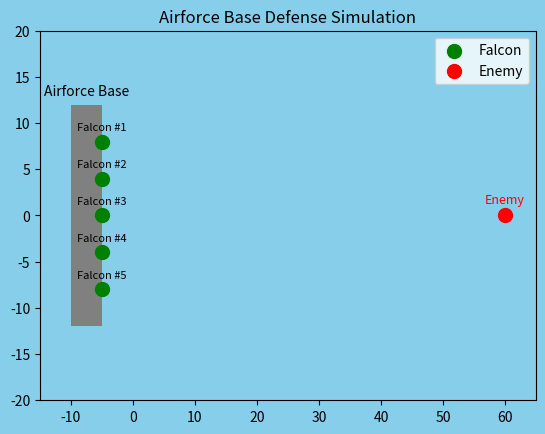

Recreate this plot in Python.
# -*- coding: utf-8 -*-
"""Falcon_Jet_Simulation.ipynb

Automatically generated by Colab.

Original file is located at
    https://colab.research.google.com/<link-removed>
"""

import matplotlib.pyplot as plt
import matplotlib.animation as animation
import numpy as np

# Number of fighters
num_fighters = 5
fighter_labels = [f'Falcon #{i+1}' for i in range(num_fighters)]

#  Initial positions as FLOAT arrays
start_x = np.full(num_fighters, -5.0, dtype=float)
start_y = np.array([8, 4, 0, -4, -8], dtype=float)

fighters_x = start_x.copy()
fighters_y = start_y.copy()

enemy_x_start = 60
enemy_y = 0

fighters_launched = False
launch_delay_frames = 30
surround_start_frame = 60
intercept_start_frame = 90
return_start_frame = 110
frames_to_move = 170  # increased to show mission complete

enemy_x_current = enemy_x_start
enemy_alive = True
returning = False

fig, ax = plt.subplots()
fig.patch.set_facecolor('skyblue')
ax.set_facecolor('skyblue')

# Draw airforce base
base_rect = plt.Rectangle((-10, -12), 5, 24, fc='gray')
ax.add_patch(base_rect)
ax.text(-7.5, 13, "Airforce Base", fontsize=10, color='black', ha='center')

# Scatter plots
sc_fighters = ax.scatter([], [], color='green', s=100, label='Falcon')
sc_enemy = ax.scatter([], [], color='red', s=100, label='Enemy')

ax.legend()
ax.set_xlim(-15, 65)
ax.set_ylim(-20, 20)
ax.set_title('Airforce Base Defense Simulation')

fighter_texts = [ax.text(0, 0, label, fontsize=8, ha='center', va='bottom') for label in fighter_labels]
enemy_text = ax.text(0, 0, 'Enemy', fontsize=9, ha='center', va='bottom', color='red')

#  Add Mission Complete text placeholder
mission_text = ax.text(25, 15, '', fontsize=16, color='gold', ha='center', va='center')

combat_offsets = np.array([
    [-5, -4],  # rear left closer
    [-5, 4],   # rear right closer
    [7, 3],    # front
    [0, -9],   # side left
    [0, 9]     # side right
])

combat_x = None
combat_y = None

def update(frame):
    global fighters_x, fighters_y, fighters_launched, enemy_x_current, combat_x, combat_y, enemy_alive, returning

    # Move enemy left UNTIL surround_start_frame
    if frame < surround_start_frame:
        enemy_x_current = enemy_x_start - frame * 0.3
    else:
        enemy_x_current = enemy_x_start - surround_start_frame * 0.3  # freeze enemy

    if enemy_alive:
        sc_enemy.set_offsets([[enemy_x_current, enemy_y]])
        enemy_text.set_position((enemy_x_current, enemy_y + 1))
    else:
        sc_enemy.set_offsets([[np.nan, np.nan]])  #  hide enemy
        enemy_text.set_text('')

    if frame >= launch_delay_frames:
        if not fighters_launched:
            fighters_x[:] = start_x
            fighters_y[:] = start_y
            fighters_launched = True

        if frame < surround_start_frame:
            move_x = np.array([0, 5, 10, 5, 0], dtype=float)
            fighters_x[:] = start_x + (frame - launch_delay_frames) * 0.5 + move_x
        elif frame < intercept_start_frame:
            if combat_x is None:
                combat_x = enemy_x_current + combat_offsets[:, 0]
                combat_y = enemy_y + combat_offsets[:, 1]
            fighters_x[:] += (combat_x - fighters_x) / 20
            fighters_y[:] += (combat_y - fighters_y) / 20
        elif frame < return_start_frame:
            fighters_x[:3] += (np.array([combat_x[0], combat_x[1], enemy_x_current], dtype=float) - fighters_x[:3]) / 20
            fighters_y[:3] += (np.array([combat_y[0], combat_y[1], enemy_y], dtype=float) - fighters_y[:3]) / 20
            fighters_x[3:] += (combat_x[3:] - fighters_x[3:]) / 20
            fighters_y[3:] += (combat_y[3:] - fighters_y[3:]) / 20

            dist = np.hypot(fighters_x[2] - enemy_x_current, fighters_y[2] - enemy_y)
            if dist < 1.0:
                enemy_alive = False
        else:
            #  Return to base
            fighters_x[:] += (start_x - fighters_x) / 20
            fighters_y[:] += (start_y - fighters_y) / 20

            #  Show Mission Complete after 20 frames into return
            if frame >= return_start_frame + 20:
                mission_text.set_text('MISSION COMPLETE!')

    sc_fighters.set_offsets(np.c_[fighters_x, fighters_y])

    for text, x, y in zip(fighter_texts, fighters_x, fighters_y):
        text.set_position((x, y + 1))

    return sc_fighters, sc_enemy, *fighter_texts, enemy_text, mission_text

ani = animation.FuncAnimation(fig, update, frames=frames_to_move, interval=100, blit=True)
plt.show()